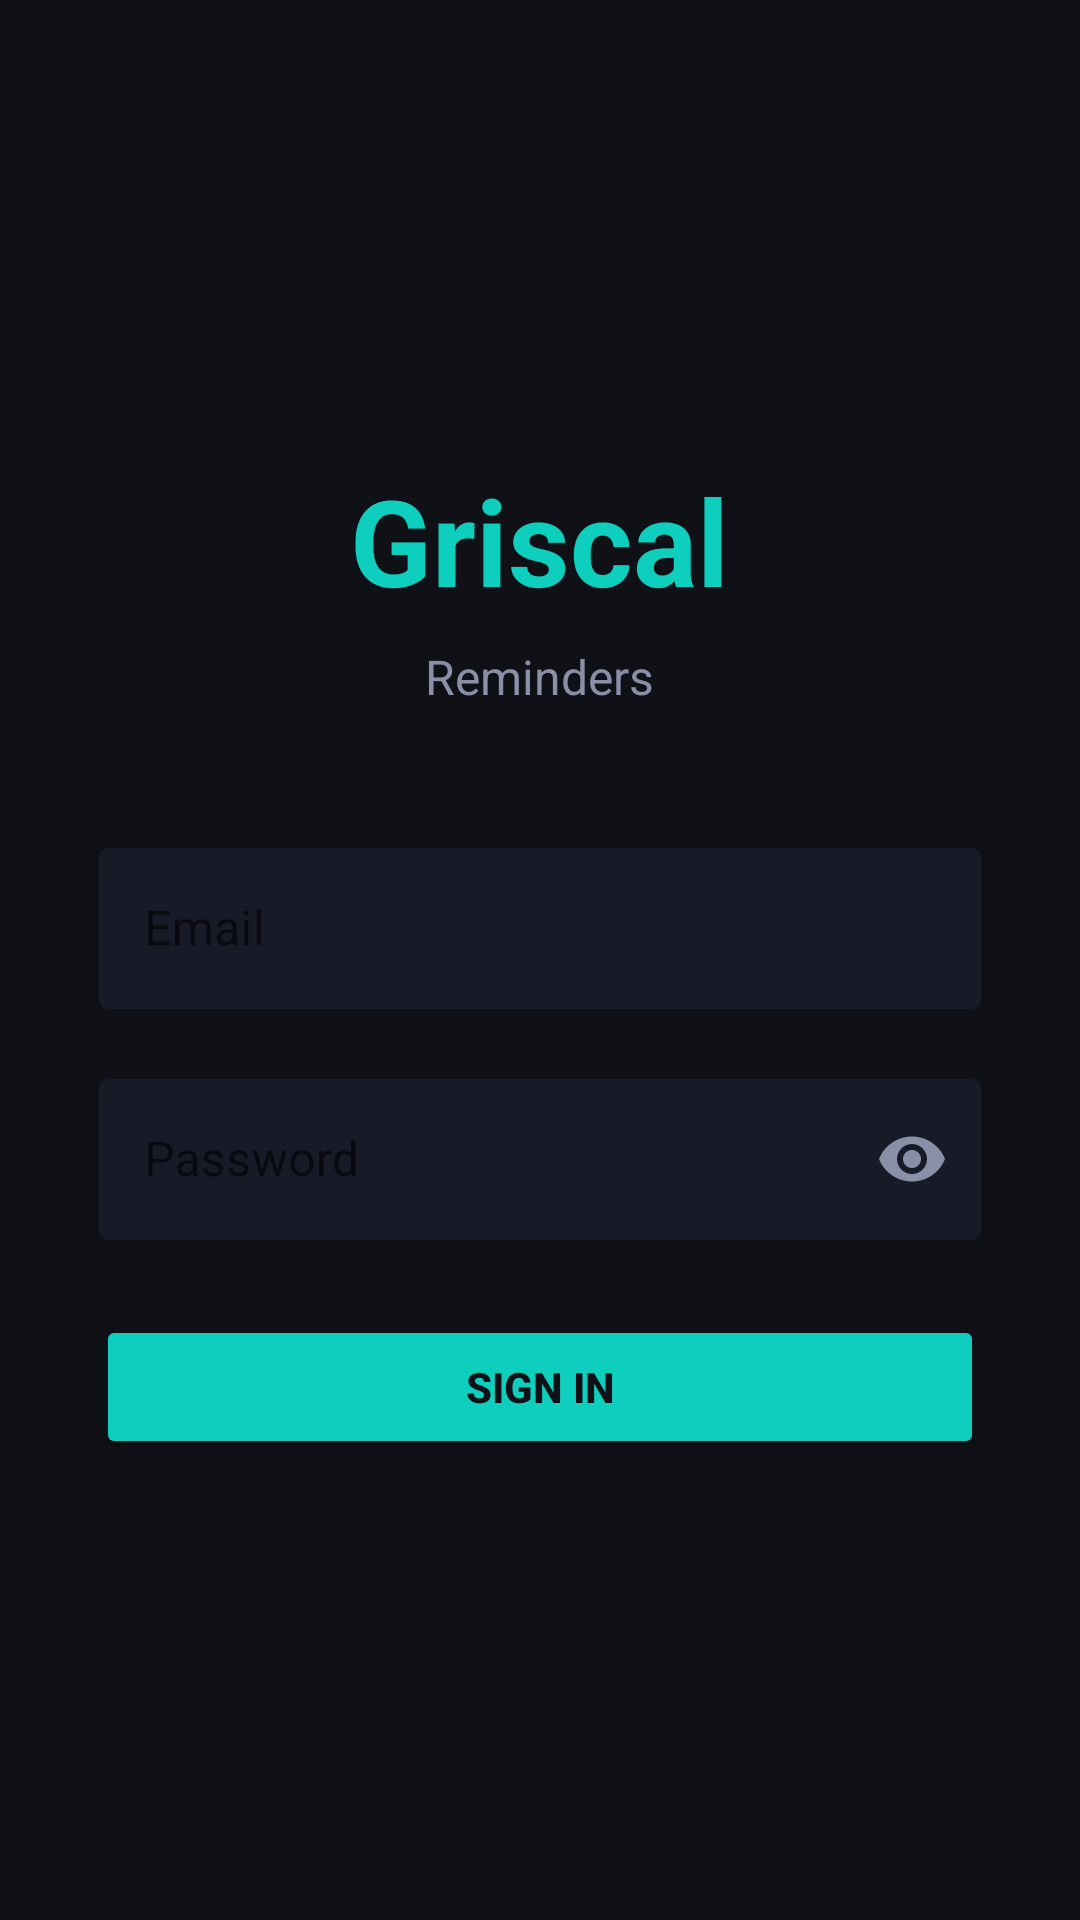

The Android layout XML behind this screen, and the referenced resources:
<!-- AndroidManifest.xml: application theme Theme.GriscalNotif -->
<!-- res/layout/activity_login.xml -->
<?xml version="1.0" encoding="utf-8"?>
<LinearLayout xmlns:android="http://schemas.android.com/apk/res/android"
    xmlns:app="http://schemas.android.com/apk/res-auto"
    android:layout_width="match_parent"
    android:layout_height="match_parent"
    android:orientation="vertical"
    android:gravity="center"
    android:padding="32dp"
    android:background="#0f1117">

    <TextView
        android:layout_width="wrap_content"
        android:layout_height="wrap_content"
        android:text="Griscal"
        android:textColor="#0ecfbe"
        android:textSize="40sp"
        android:textStyle="bold"
        android:layout_marginBottom="8dp" />

    <TextView
        android:layout_width="wrap_content"
        android:layout_height="wrap_content"
        android:text="Reminders"
        android:textColor="#8a8fa8"
        android:textSize="16sp"
        android:layout_marginBottom="40dp" />

    <com.google.android.material.textfield.TextInputLayout
        android:layout_width="match_parent"
        android:layout_height="wrap_content"
        android:hint="Email"
        style="@style/Widget.MaterialComponents.TextInputLayout.OutlinedBox"
        app:boxStrokeColor="#8a8fa8"
        app:boxStrokeWidth="1dp"
        app:hintTextColor="#8a8fa8"
        app:boxBackgroundColor="#161b27"
        android:layout_marginBottom="16dp">

        <com.google.android.material.textfield.TextInputEditText
            android:id="@+id/etEmail"
            android:layout_width="match_parent"
            android:layout_height="wrap_content"
            android:inputType="textEmailAddress"
            android:textColor="#ffffff"
            android:textColorHint="#8a8fa8" />
    </com.google.android.material.textfield.TextInputLayout>

    <com.google.android.material.textfield.TextInputLayout
        android:layout_width="match_parent"
        android:layout_height="wrap_content"
        android:hint="Password"
        style="@style/Widget.MaterialComponents.TextInputLayout.OutlinedBox"
        app:boxStrokeColor="#8a8fa8"
        app:boxStrokeWidth="1dp"
        app:hintTextColor="#8a8fa8"
        app:boxBackgroundColor="#161b27"
        app:passwordToggleEnabled="true"
        app:passwordToggleTint="#8a8fa8"
        android:layout_marginBottom="24dp">

        <com.google.android.material.textfield.TextInputEditText
            android:id="@+id/etPassword"
            android:layout_width="match_parent"
            android:layout_height="wrap_content"
            android:inputType="textPassword"
            android:textColor="#ffffff"
            android:textColorHint="#8a8fa8" />
    </com.google.android.material.textfield.TextInputLayout>

    <Button
        android:id="@+id/btnLogin"
        android:layout_width="match_parent"
        android:layout_height="wrap_content"
        android:text="Sign In"
        android:backgroundTint="#0ecfbe"
        android:textColor="#0f1117"
        android:textStyle="bold" />

    <ProgressBar
        android:id="@+id/progressBar"
        android:layout_width="wrap_content"
        android:layout_height="wrap_content"
        android:layout_marginTop="16dp"
        android:visibility="gone"
        android:indeterminateTint="#0ecfbe" />

</LinearLayout>
<!-- resources referenced by this layout -->
<resources>
  <style name="Theme.GriscalNotif" parent="Theme.MaterialComponents.DayNight.NoActionBar">
          <item name="colorPrimary">#0ecfbe</item>
          <item name="colorPrimaryDark">#0f1117</item>
          <item name="colorAccent">#0ecfbe</item>
          <item name="android:windowBackground">#0f1117</item>
          <item name="android:statusBarColor">#0f1117</item>
          <item name="android:navigationBarColor">#0f1117</item>
          <item name="android:windowLayoutInDisplayCutoutMode">shortEdges</item>
      </style>
</resources>
